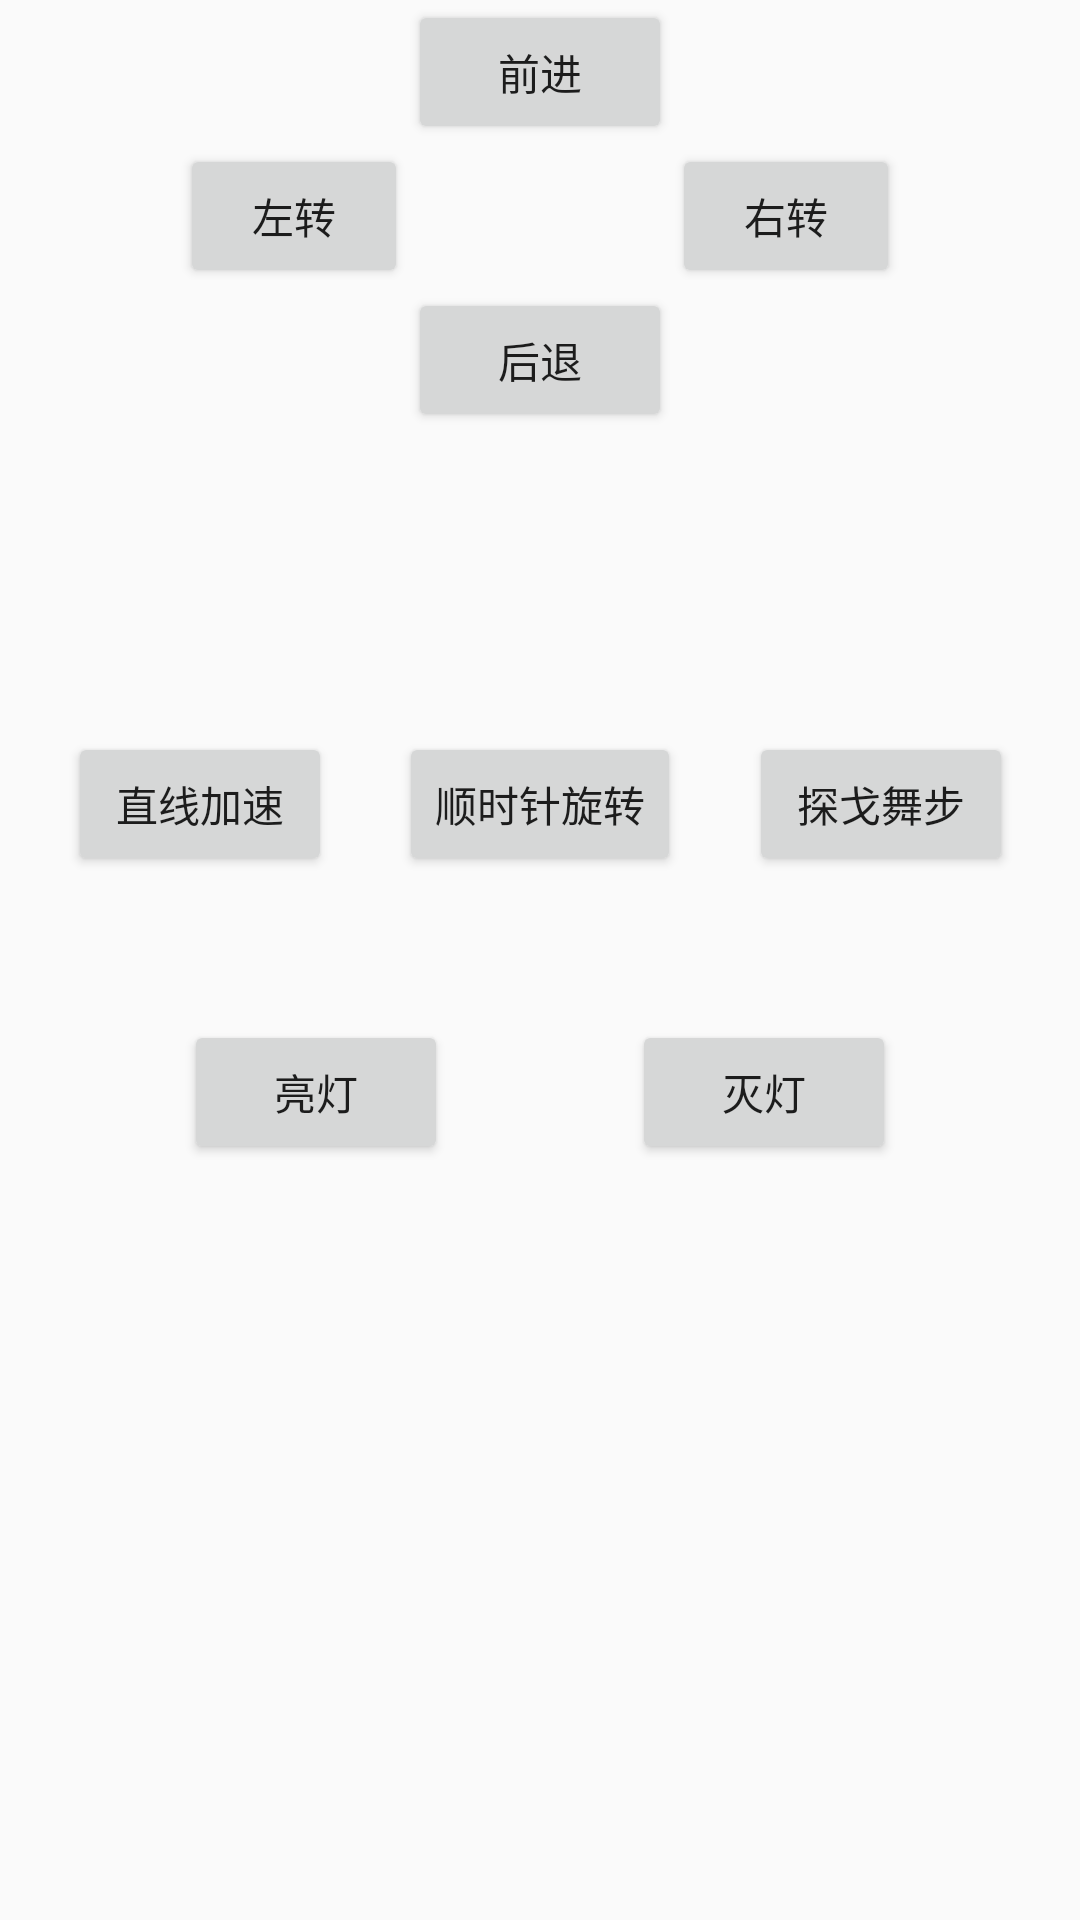

The Android layout XML behind this screen, and the referenced resources:
<!-- AndroidManifest.xml: application theme AppTheme -->
<!-- res/layout/scar_main.xml -->
<?xml version="1.0" encoding="utf-8"?>
<android.support.constraint.ConstraintLayout xmlns:android="http://schemas.android.com/apk/res/android"
    xmlns:app="http://schemas.android.com/apk/res-auto"
    xmlns:tools="http://schemas.android.com/tools"
    android:layout_width="match_parent"
    android:layout_height="match_parent"
    tools:context="com.huskar.scarcontrol.MainActivity">

    <Button
        android:id="@+id/upbutton"
        android:layout_width="88dp"
        android:layout_height="wrap_content"
        android:text="前进"
        app:layout_constraintEnd_toEndOf="parent"
        app:layout_constraintStart_toStartOf="parent"
        app:layout_constraintTop_toTopOf="parent" />

    <Button
        android:id="@+id/downbutton"
        android:layout_width="wrap_content"
        android:layout_height="wrap_content"
        android:layout_marginEnd="148dp"
        android:layout_marginStart="148dp"
        android:layout_marginTop="48dp"
        android:text="后退"
        app:layout_constraintEnd_toEndOf="parent"
        app:layout_constraintStart_toStartOf="parent"
        app:layout_constraintTop_toBottomOf="@+id/upbutton" />

    <Button
        android:id="@+id/leftbutton"
        android:layout_width="0dp"
        android:layout_height="48dp"
        android:layout_marginBottom="48dp"
        android:layout_marginEnd="88dp"
        android:layout_marginStart="60dp"
        android:layout_marginTop="48dp"
        android:text="左转"
        app:layout_constraintBottom_toBottomOf="@+id/downbutton"
        app:layout_constraintEnd_toStartOf="@+id/rightbutton"
        app:layout_constraintStart_toStartOf="parent"
        app:layout_constraintTop_toTopOf="@+id/upbutton" />

    <Button
        android:id="@+id/rightbutton"
        android:layout_width="0dp"
        android:layout_height="wrap_content"
        android:layout_marginEnd="60dp"
        android:text="右转"
        app:layout_constraintEnd_toEndOf="parent"
        app:layout_constraintStart_toEndOf="@+id/leftbutton"
        app:layout_constraintTop_toBottomOf="@+id/upbutton" />

    <Button
        android:id="@+id/speedupbutton"
        android:layout_width="wrap_content"
        android:layout_height="0dp"
        android:layout_marginTop="196dp"
        android:text="直线加速"
        app:layout_constraintEnd_toStartOf="@+id/rotatebutton"
        app:layout_constraintHorizontal_bias="0.5"
        app:layout_constraintStart_toStartOf="parent"
        app:layout_constraintTop_toBottomOf="@+id/upbutton" />

    <Button
        android:id="@+id/rotatebutton"
        android:layout_width="wrap_content"
        android:layout_height="wrap_content"
        android:text="顺时针旋转"
        android:layout_marginTop="196dp"
        app:layout_constraintEnd_toStartOf="@+id/dancebutton"
        app:layout_constraintHorizontal_bias="0.5"
        app:layout_constraintStart_toEndOf="@+id/speedupbutton"
        app:layout_constraintTop_toBottomOf="@+id/upbutton"
        tools:layout_editor_absoluteY="244dp" />

    <Button
        android:id="@+id/dancebutton"
        android:layout_width="wrap_content"
        android:layout_height="wrap_content"
        android:text="探戈舞步"
        android:layout_marginTop="196dp"
        app:layout_constraintEnd_toEndOf="parent"
        app:layout_constraintHorizontal_bias="0.5"
        app:layout_constraintStart_toEndOf="@+id/rotatebutton"
        app:layout_constraintTop_toBottomOf="@+id/upbutton"
        tools:layout_editor_absoluteY="244dp" />

    <Button
        android:id="@+id/lightupbutton"
        android:layout_width="wrap_content"
        android:layout_height="wrap_content"
        android:layout_marginTop="48dp"
        android:text="亮灯"
        android:onClick="onClickButton"
        app:layout_constraintEnd_toStartOf="@+id/lightdownbutton"
        app:layout_constraintHorizontal_bias="0.5"
        app:layout_constraintStart_toStartOf="parent"
        app:layout_constraintTop_toBottomOf="@+id/speedupbutton" />

    <Button
        android:id="@+id/lightdownbutton"
        android:layout_width="wrap_content"
        android:layout_height="wrap_content"
        android:text="灭灯"
        android:onClick="onClickButton"
        app:layout_constraintBottom_toBottomOf="@+id/lightupbutton"
        app:layout_constraintEnd_toEndOf="parent"
        app:layout_constraintHorizontal_bias="0.5"
        app:layout_constraintStart_toEndOf="@+id/lightupbutton"
        app:layout_constraintTop_toTopOf="@+id/lightupbutton" />


</android.support.constraint.ConstraintLayout>
<!-- resources referenced by this layout -->
<resources>
  <style name="AppTheme" parent="Theme.AppCompat.Light.DarkActionBar">
          
          <item name="colorPrimary">@color/colorPrimary</item>
          <item name="colorPrimaryDark">@color/colorPrimaryDark</item>
          <item name="colorAccent">@color/colorAccent</item>
      </style>
  <!-- not gathered from this repository: default colours our renderer supplied (Android Studio template values) -->
  <color name="colorPrimary">#FF6200EE</color>
  <color name="colorPrimaryDark">#FF3700B3</color>
  <color name="colorAccent">#FF03DAC5</color>
</resources>
